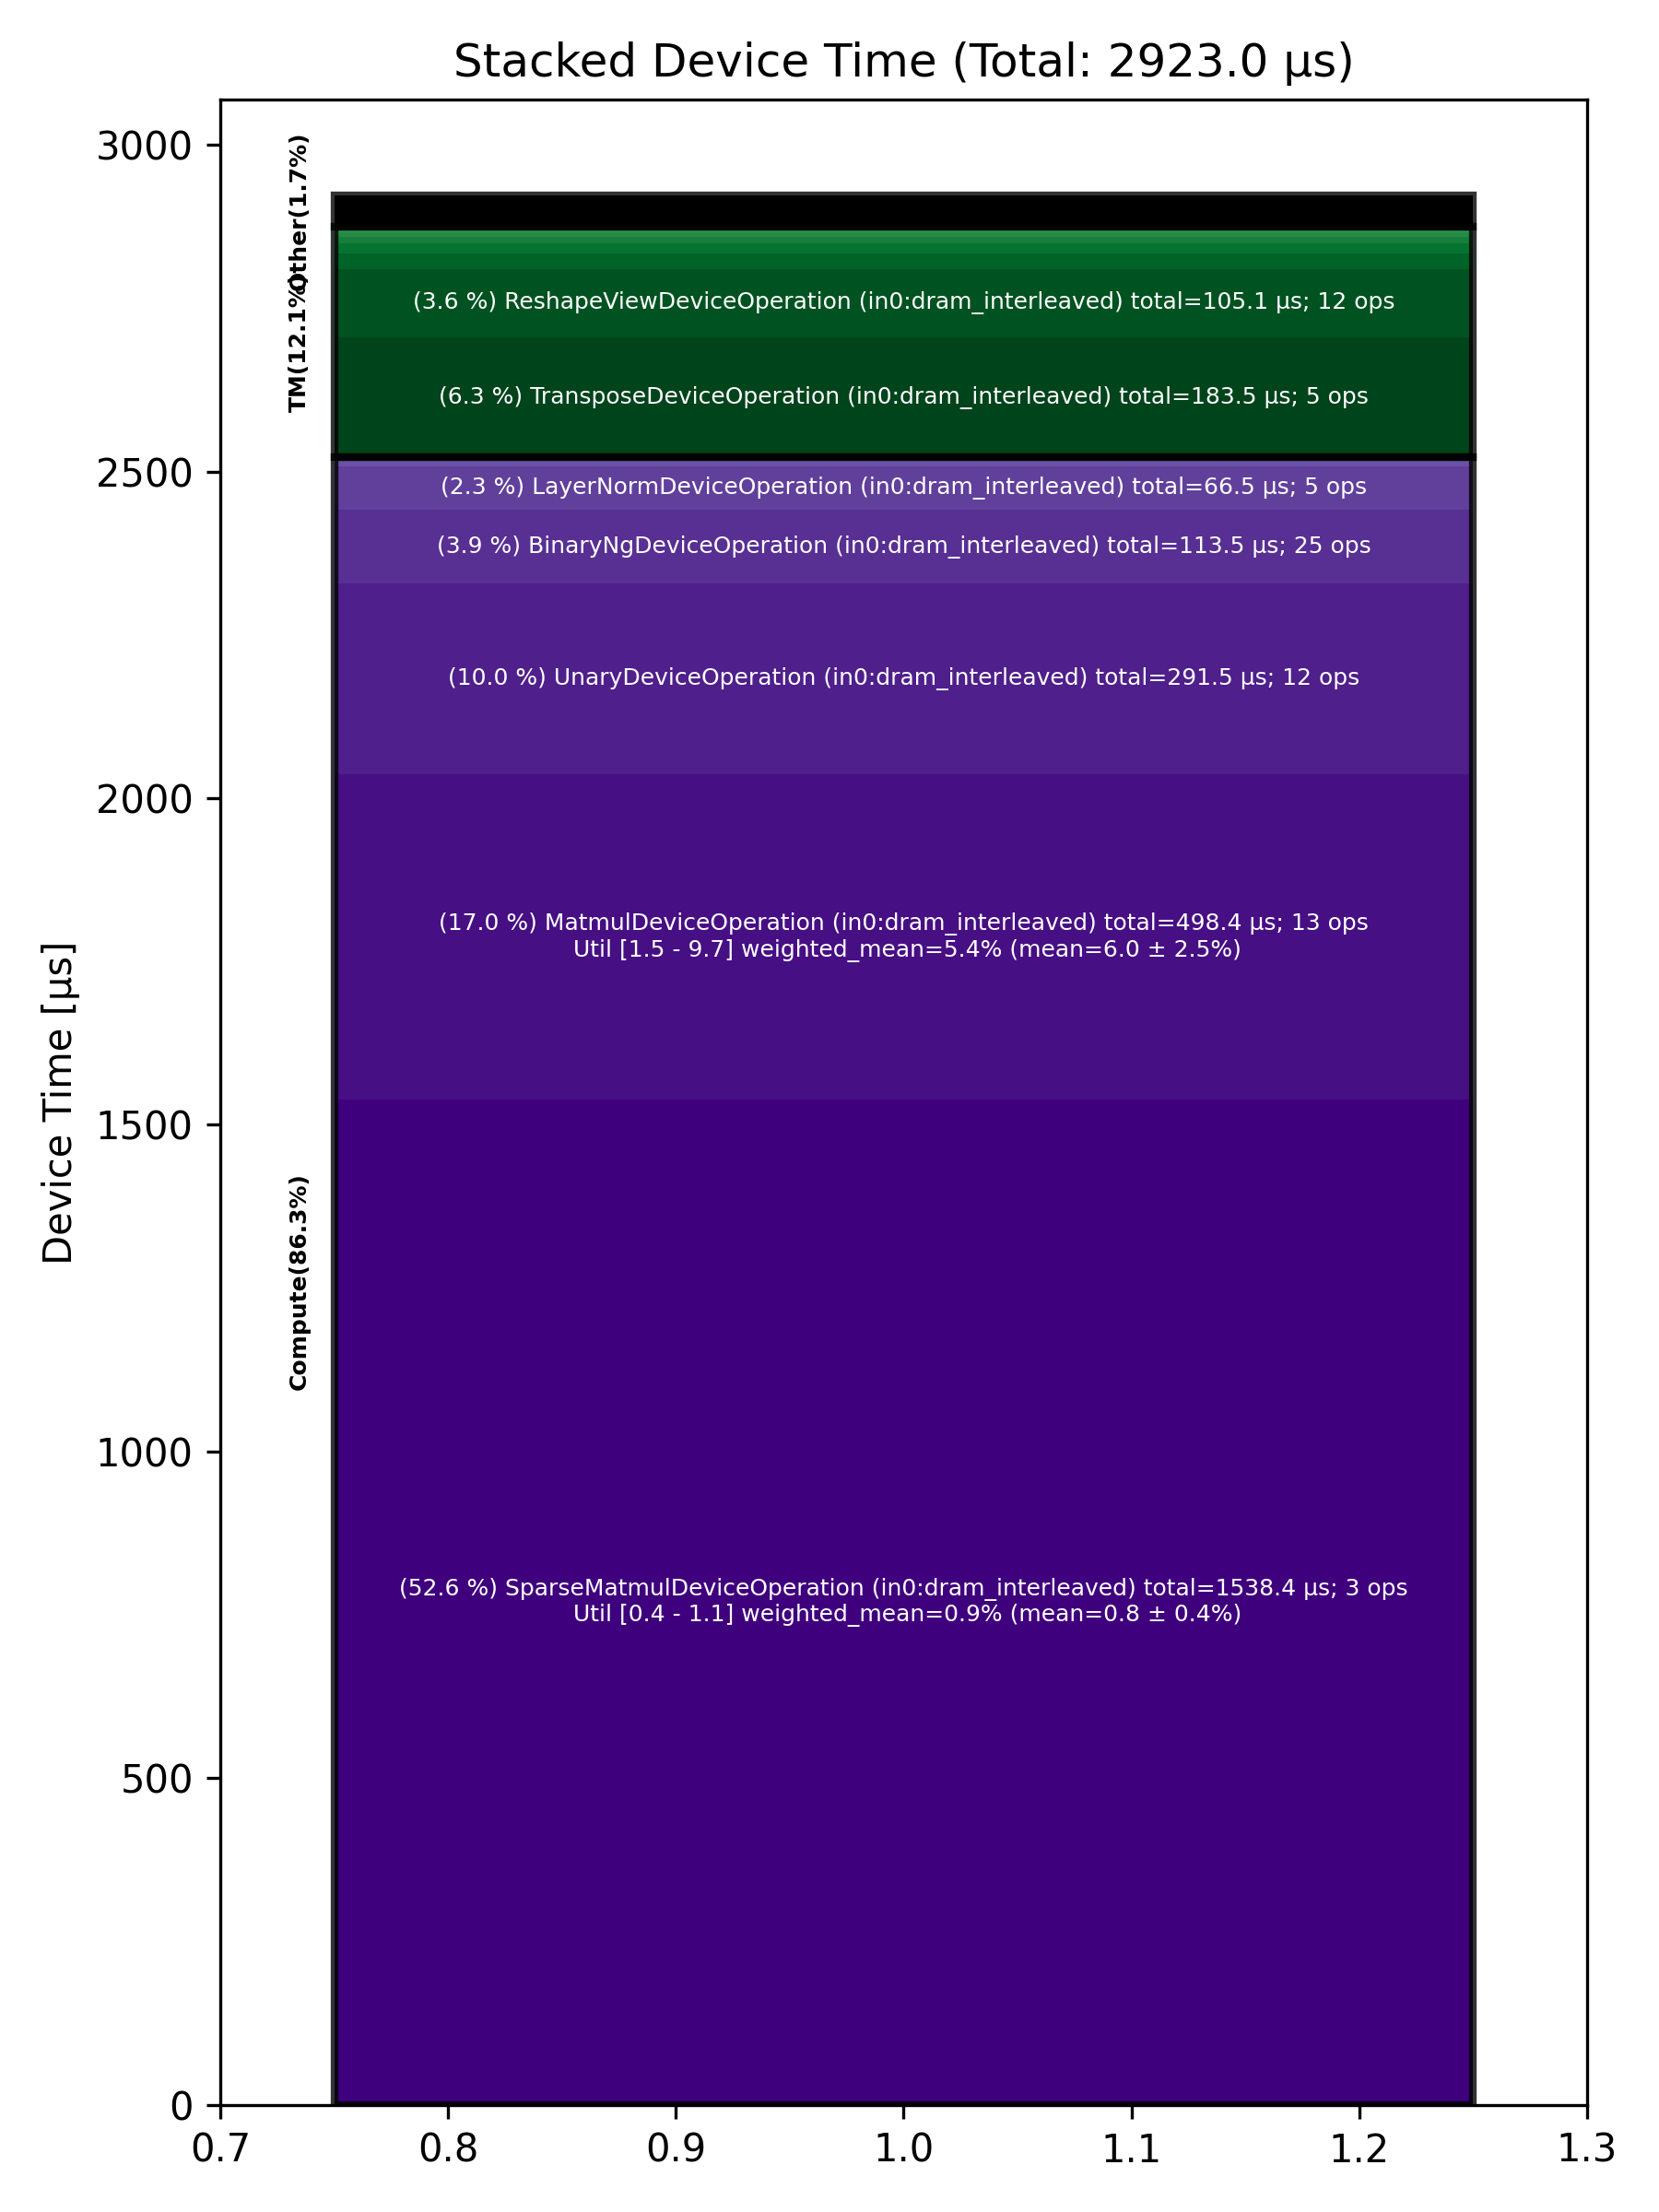

The data file committed next to this chart (first rows):
Total % [%], Op Code, Device Time Sum [μs], Op Count, Op Category, Min FLOPs [%], Max FLOPs [%], Mean FLOPs [%], Std FLOPs [%], Weighted Mean FLOPs [%]
52.63, SparseMatmulDeviceOperation (in0:dram_in…, 1538, 3, Compute, 0.37, 1.08, 0.84, 0.41, 0.89
17.05, MatmulDeviceOperation (in0:dram_interlea…, 498.4, 13, Compute, 1.49, 9.73, 6.05, 2.50, 5.40
9.97, UnaryDeviceOperation (in0:dram_interleav…, 291.5, 12, Compute, , , , , 
6.28, TransposeDeviceOperation (in0:dram_inter…, 183.5, 5, TM, , , , , 
3.88, BinaryNgDeviceOperation (in0:dram_interl…, 113.5, 25, Compute, , , , , 
3.60, ReshapeViewDeviceOperation (in0:dram_int…, 105.1, 12, TM, , , , , 
2.27, LayerNormDeviceOperation (in0:dram_inter…, 66.45, 5, Compute, , , , , 
1.54, TopKDeviceOperation (in0:dram_interleave…, 44.88, 1, Other, , , , , 
0.80, UntilizeWithUnpaddingDeviceOperation (in…, 23.37, 6, TM, , , , , 
0.52, FillPadDeviceOperation (in0:dram_interle…, 15.14, 2, TM, , , , , 
0.36, TilizeWithValPaddingDeviceOperation (in0…, 10.54, 1, TM, , , , , 
0.25, SliceDeviceOperation (in0:dram_interleav…, 7.39, 5, TM, , , , , 
0.23, ReduceDeviceOperation (in0:dram_interlea…, 6.72, 2, Compute, , , , , 
0.23, SoftmaxDeviceOperation (in0:dram_interle…, 6.63, 1, Compute, , , , , 
0.14, ScatterDeviceOperation (in0:dram_interle…, 4.01, 1, Other, , , , , 
0.14, TilizeDeviceOperation (in0:dram_interlea…, 3.96, 2, TM, , , , , 
0.12, ConcatDeviceOperation (in0:dram_interlea…, 3.62, 2, TM, , , , , 
